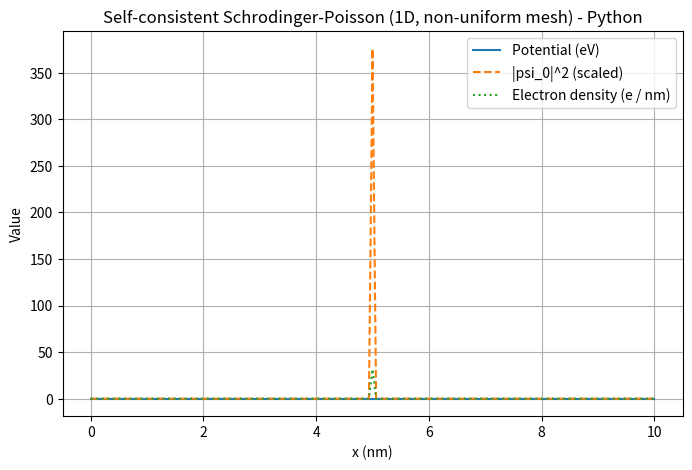

Source code (Python):
# sc_sp_1d_nonuniform.py
import numpy as np
import scipy.sparse as sp
import scipy.sparse.linalg as spla
import scipy.linalg as la
import matplotlib.pyplot as plt

# Physical constants
hbar = 1.054571817e-34
m0   = 9.10938356e-31
q    = 1.602176634e-19
eps0 = 8.8541878128e-12

# Problem parameters
L = 10e-9
N = 401
m_eff = 0.067 * m0
eps_r = 12.0
N_electrons = 2
max_iter = 300
tol_eV = 1e-5
mixing = 0.2

# Non-uniform mesh (tanh clustering)
xu = np.linspace(-1,1,N)
cluster_strength = 2.5
x = (L/2) * (1 + np.tanh(cluster_strength * xu) / np.tanh(cluster_strength))
x[0] = 0.0; x[-1] = L
h = np.diff(x)

# integration weights (trapezoidal-like)
w = np.zeros(N)
w[0] = (x[1]-x[0])/2
w[-1] = (x[-1]-x[-2])/2
w[1:-1] = (x[2:] - x[:-2]) / 2

# Build second-derivative sparse matrix on non-uniform grid
rows = []
cols = []
data = []
for i in range(1, N-1):
    h_im = x[i] - x[i-1]
    h_i  = x[i+1] - x[i]
    a = 2.0 / (h_im * (h_im + h_i))
    b = -2.0 / (h_im * h_i)
    c = 2.0 / (h_i * (h_im + h_i))
    rows += [i, i, i]
    cols += [i-1, i, i+1]
    data += [a, b, c]
D2 = sp.csr_matrix((data, (rows, cols)), shape=(N,N))

# Poisson matrix with Dirichlet BCs
rows = []
cols = []
data = []
for i in range(1, N-1):
    h_im = x[i] - x[i-1]
    h_i  = x[i+1] - x[i]
    A_im = 1.0 / h_im
    A_i  = 1.0 / h_i
    center = -(A_im + A_i)
    rows += [i, i, i]
    cols += [i-1, i, i+1]
    data += [A_im, center, A_i]
P = sp.csr_matrix((data, (rows, cols)), shape=(N,N))
# Dirichlet BC rows
P = P.tolil()
P[0,:] = 0; P[:,0] = 0; P[0,0] = 1
P[-1,:] = 0; P[:,-1] = 0; P[-1,-1] = 1
P = P.tocsr()

prefactor = - (hbar**2) / (2.0 * m_eff)

# initial potential (J)
V = np.zeros(N)
V_old = V.copy()

converged = False

for it in range(1, max_iter+1):
    # Hamiltonian (dense small matrix)
    H = prefactor * D2.todense()
    H = np.array(H, dtype=float)
    big = 1e20
    H[0,:] = 0; H[:,0] = 0; H[0,0] = big
    H[-1,:] = 0; H[:,-1] = 0; H[-1,-1] = big
    H += np.diag(V)
    # eigen-decomposition for lowest states
    try:
        evals, evecs = la.eigh(H)
    except Exception:
        evals, evecs = np.linalg.eig(H)
        idx = np.argsort(evals.real)
        evals = evals[idx].real
        evecs = evecs[:, idx].real
    evals_eV = evals / q
    psi = evecs
    # normalize eigenvectors with integration weights
    for n in range(psi.shape[1]):
        norm = np.sqrt(np.sum(np.abs(psi[:,n])**2 * w))
        psi[:,n] = psi[:,n] / norm

    # occupations (T=0, spin degeneracy)
    occ = np.zeros_like(evals)
    nstates_occ = int(np.ceil(N_electrons / 2.0))
    occ[:nstates_occ] = 2.0
    if N_electrons % 2 == 1:
        occ[nstates_occ-1] = 1.0

    # density (electrons per meter)
    density = np.zeros(N)
    for n in range(len(evals)):
        density += occ[n] * (np.abs(psi[:,n])**2)
    rho = - q * density

    # Poisson RHS
    rhs = - rho / (eps0 * eps_r)
    rhs[0] = 0.0; rhs[-1] = 0.0
    phi = spla.spsolve(P, rhs)    # volts
    V_new = q * phi               # Joules

    V = (1.0 - mixing) * V_old + mixing * V_new
    V_old = V.copy()

    delta_eV = np.max(np.abs((V - V_new))) / q
    if it % 10 == 0 or it == 1:
        print(f"Iter {it:3d}: E0 = {evals_eV[0]:10.6f} eV, max dV = {delta_eV:.3e} eV")
    if delta_eV < tol_eV:
        print(f"Converged in {it} iterations. E0 = {evals_eV[0]:.6f} eV")
        converged = True
        break

if not converged:
    print("Warning: did not converge within max_iter")

# plot results
phi_eV = V / q
prob0 = np.abs(psi[:,0])**2
density_nm = density * 1e-9

plt.figure(figsize=(8,5))
plt.plot(x*1e9, phi_eV, label='Potential (eV)')
scale = (np.max(phi_eV) - np.min(phi_eV))
psi_scaled = prob0 * scale + np.min(phi_eV)
plt.plot(x*1e9, psi_scaled, '--', label='|psi_0|^2 (scaled)')
plt.plot(x*1e9, density_nm, ':', label='Electron density (e / nm)')
plt.xlabel('x (nm)')
plt.ylabel('Value')
plt.title('Self-consistent Schrodinger-Poisson (1D, non-uniform mesh) - Python')
plt.legend()
plt.grid(True)
plt.show()

print("Lowest three eigenvalues (eV):", evals_eV[:3])
